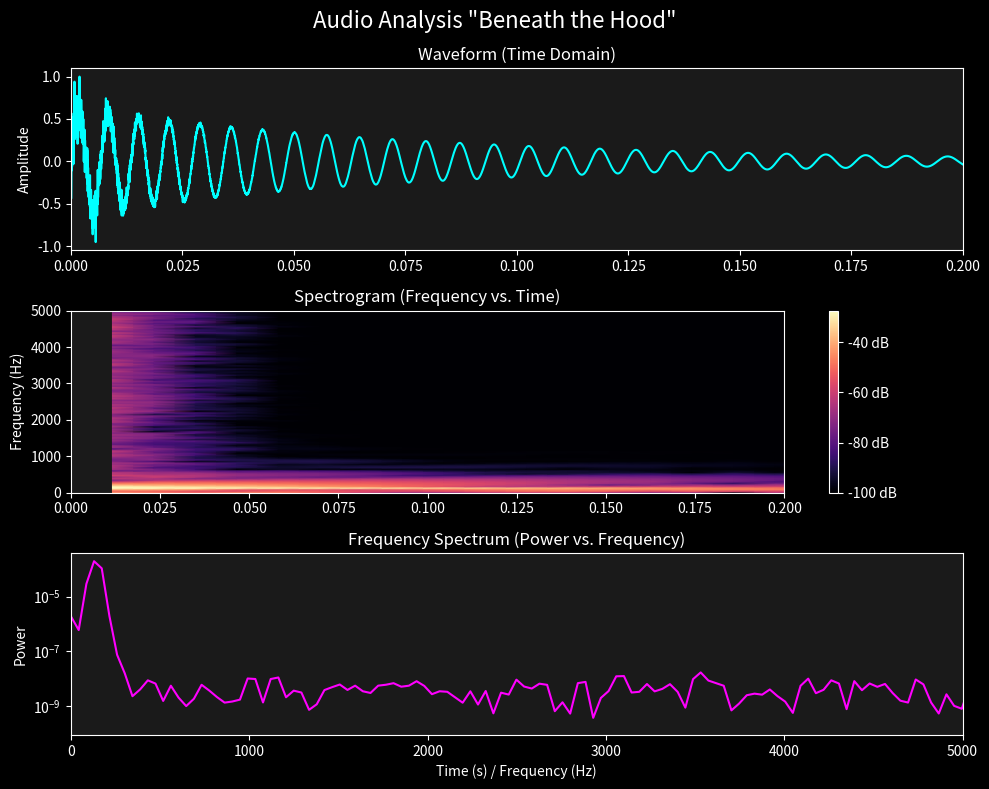

Python code for this plot:
import numpy as np
import matplotlib.pyplot as plt
import scipy.signal
import warnings
warnings.filterwarnings('ignore')

# Generate a synthetic "hit" (e.g., a kick drum or woodblock sound)
sr = 44100
t = np.linspace(0, 0.5, int(sr * 0.5), endpoint=False)

# Kick drum: fast frequency sweep (pitch drop) and exponential decay
f0 = 150.0  # starting freq
f1 = 40.0   # ending freq
decay = np.exp(-12 * t)
phase = 2 * np.pi * np.cumsum(np.linspace(f0, f1, len(t))) / sr
kick = np.sin(phase) * decay

# Add a little bit of noise at the attack
noise_decay = np.exp(-100 * t)
noise = np.random.randn(len(t)) * noise_decay * 0.3
hit = kick + noise
hit = hit / np.max(np.abs(hit)) # normalize

# Create plot with a solid dark background
plt.style.use('dark_background')
fig, axes = plt.subplots(3, 1, figsize=(10, 8))
fig.patch.set_facecolor('#1a1a1a') # Set solid background color
fig.suptitle('Audio Analysis "Beneath the Hood"', fontsize=16, color='white')

# 1. Waveform
axes[0].plot(t, hit, color='cyan')
axes[0].set_title('Waveform (Time Domain)', color='white')
axes[0].set_ylabel('Amplitude', color='white')
axes[0].set_xlim([0, 0.2])
axes[0].tick_params(colors='white')
axes[0].set_facecolor('#1a1a1a')

# 2. Spectrogram using scipy
f, t_spec, Sxx = scipy.signal.spectrogram(hit, fs=sr, nperseg=1024, noverlap=512)
Sxx_db = 10 * np.log10(Sxx + 1e-10)
im = axes[1].pcolormesh(t_spec, f, Sxx_db, shading='gouraud', cmap='magma')
axes[1].set_title('Spectrogram (Frequency vs. Time)', color='white')
axes[1].set_xlim([0, 0.2])
axes[1].set_ylim([0, 5000])
axes[1].set_ylabel('Frequency (Hz)', color='white')
axes[1].tick_params(colors='white')
axes[1].set_facecolor('#1a1a1a')

cbar = fig.colorbar(im, ax=axes[1], format="%+2.0f dB")
cbar.ax.yaxis.set_tick_params(color='white')
cbar.ax.yaxis.set_ticklabels(cbar.ax.yaxis.get_ticklabels(), color='white')

# 3. Power Spectral Density (Welch's method)
f_welch, Pxx = scipy.signal.welch(hit, sr, nperseg=1024)
axes[2].semilogy(f_welch, Pxx, color='magenta')
axes[2].set_title('Frequency Spectrum (Power vs. Frequency)', color='white')
axes[2].set_xlabel('Time (s) / Frequency (Hz)', color='white')
axes[2].set_ylabel('Power', color='white')
axes[2].set_xlim([0, 5000])
axes[2].tick_params(colors='white')
axes[2].set_facecolor('#1a1a1a')

for ax in axes:
    for spine in ax.spines.values():
        spine.set_color('white')

plt.tight_layout()
# Save WITHOUT transparency so the dark background is preserved!
plt.savefig('audio_analysis_plot.png', dpi=300, bbox_inches='tight', transparent=False, facecolor='#1a1a1a', edgecolor='none')
